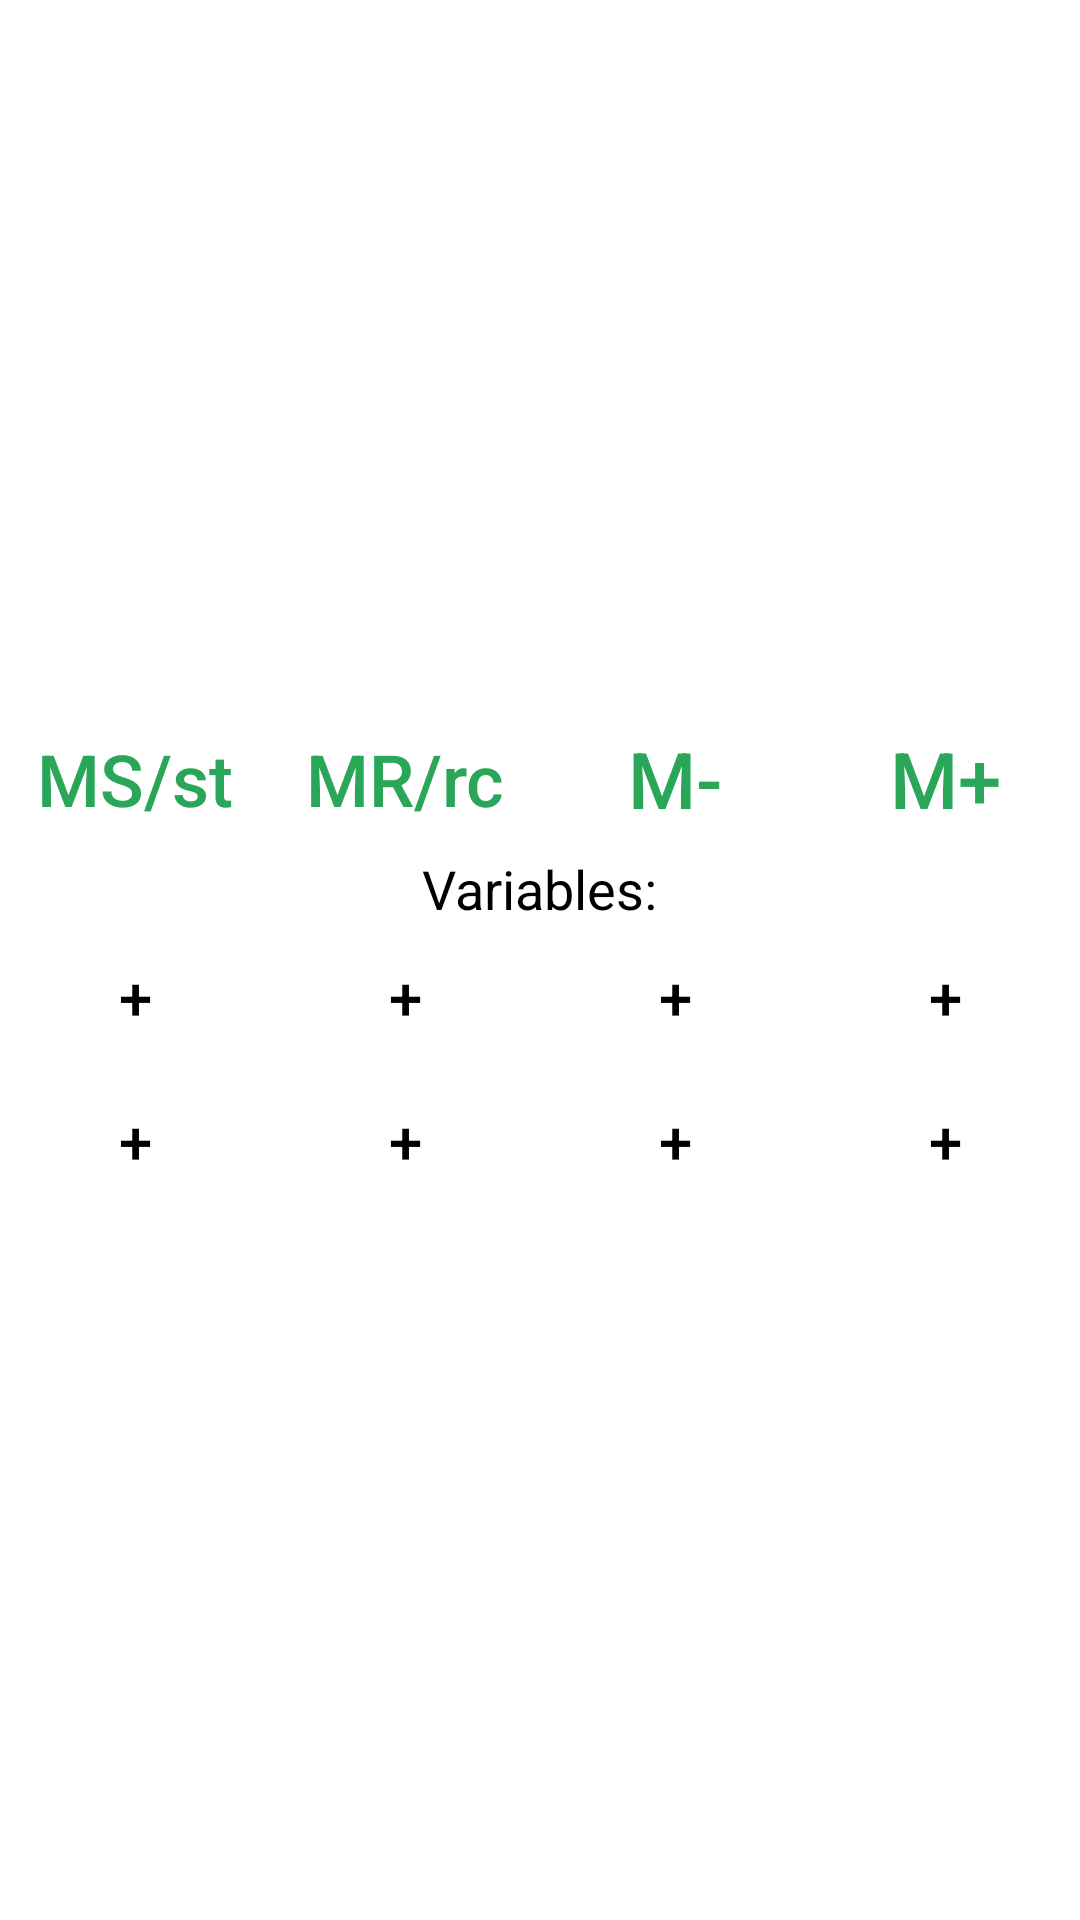

Reconstruct the res/layout file that produces this screen, plus the resources it refers to.
<!-- AndroidManifest.xml: application theme AppTheme -->
<!-- res/layout/fragment_variables.xml -->
<?xml version="1.0" encoding="utf-8"?>
<LinearLayout xmlns:android="http://schemas.android.com/apk/res/android"
    xmlns:app="http://schemas.android.com/apk/res-auto"
    xmlns:tools="http://schemas.android.com/tools"
    android:layout_width="match_parent"
    android:layout_height="match_parent"
    android:gravity="center"
    android:orientation="vertical"
    android:weightSum="1.0"
    tools:context=".Main2Activity">

    <LinearLayout
        android:layout_width="match_parent"
        android:layout_height="wrap_content"
        android:gravity="center"
        android:orientation="horizontal">

        <Button
            android:id="@+id/btnMS"
            style="@style/Widget.AppCompat.Button.Borderless.Colored"
            android:layout_width="0dp"
            android:layout_height="match_parent"
            android:layout_weight="0.25"
            android:onClick="onMemoryStoreButtonClick"
            android:text="MS/st"
            android:textColor="?colorAccent"
            android:background="?selectableItemBackgroundBorderless"
            android:textAllCaps="false"
            android:textSize="@dimen/memory_action_buttons_text_size" />

        <Button
            android:id="@+id/btnMR"
            style="@style/Widget.AppCompat.Button.Borderless.Colored"
            android:layout_width="0dp"
            android:layout_height="match_parent"
            android:layout_weight="0.25"
            android:onClick="onMemoryRecallButtonClick"
            android:text="MR/rc"
            android:textColor="?colorAccent"
            android:background="?selectableItemBackgroundBorderless"
            android:textAllCaps="false"
            android:textSize="@dimen/memory_action_buttons_text_size" />

        <Button
            android:id="@+id/btnMemMinus"
            style="@style/Widget.AppCompat.Button.Borderless.Colored"
            android:layout_width="0dp"
            android:layout_height="match_parent"
            android:layout_weight="0.25"
            android:onClick="onMemoryPlusMinusButtonsClick"
            android:text="M-"
            android:textColor="?colorAccent"
            android:background="?selectableItemBackgroundBorderless"
            android:textSize="@dimen/memory_plus_minus_buttons_text_size" />


        <Button
            android:id="@+id/btnMemPlus"
            style="@style/Widget.AppCompat.Button.Borderless.Colored"
            android:layout_width="0dp"
            android:layout_height="match_parent"
            android:layout_weight="0.25"
            android:onClick="onMemoryPlusMinusButtonsClick"
            android:text="M+"
            android:textColor="?colorAccent"
            android:background="?selectableItemBackgroundBorderless"
            android:textSize="@dimen/memory_plus_minus_buttons_text_size" />

    </LinearLayout>

    <TextView
        android:layout_width="wrap_content"
        android:layout_height="wrap_content"
        android:gravity="center"
        android:text="@string/variables"
        android:textColor="?textColor"
        android:textSize="@dimen/default_text_size" />

    <LinearLayout
        android:layout_width="match_parent"
        android:layout_height="wrap_content"
        android:weightSum="1.0">

        <Button
            android:id="@+id/btnVar1"
            style="@style/VariableButtonStyle"
            android:onClick="variableClick"
            android:tag="1" />

        <Button
            android:id="@+id/btnVar2"
            style="@style/VariableButtonStyle"
            android:onClick="variableClick"
            android:tag="2" />

        <Button
            android:id="@+id/btnVar3"
            style="@style/VariableButtonStyle"
            android:onClick="variableClick"
            android:tag="3" />

        <Button
            android:id="@+id/btnVar4"
            style="@style/VariableButtonStyle"
            android:onClick="variableClick"
            android:tag="4" />
    </LinearLayout>

    <LinearLayout
        android:layout_width="match_parent"
        android:layout_height="wrap_content">

        <Button
            android:id="@+id/btnVar5"
            style="@style/VariableButtonStyle"
            android:onClick="variableClick"
            android:tag="5" />

        <Button
            android:id="@+id/btnVar6"
            style="@style/VariableButtonStyle"
            android:tag="6"
            android:text="@string/plus" />

        <Button
            android:id="@+id/btnVar7"
            style="@style/VariableButtonStyle"
            android:onClick="variableClick"
            android:tag="7" />

        <Button
            android:id="@+id/btnVar8"
            style="@style/VariableButtonStyle"
            android:onClick="variableClick"
            android:tag="8" />
    </LinearLayout>

</LinearLayout>
<!-- resources referenced by this layout -->
<resources>
  <dimen name="default_text_size">18sp</dimen>
  <dimen name="memory_action_buttons_text_size">24sp</dimen>
  <dimen name="memory_plus_minus_buttons_text_size">26sp</dimen>
  <string name="plus" translatable="false">+</string>
  <string name="variables">Variables:</string>
  <style name="VariableButtonStyle" parent="Widget.AppCompat.Button.Borderless">
          <item name="android:text">@string/plus</item>
          <item name="android:textSize">@dimen/variables_buttons_text_size_default</item>
          <item name="android:layout_width">0dp</item>
          <item name="android:layout_weight">0.25</item>
          <item name="android:layout_height">wrap_content</item>
          <item name="android:background">?selectableItemBackgroundBorderless</item>
      </style>
  <style name="AppTheme" parent="Theme.AppCompat.Light.DarkActionBar">
          
          <item name="windowActionBar">false</item>
          <item name="windowNoTitle">true</item>
          <item name="colorPrimary">#fff</item>
          <item name="colorPrimaryDark">@color/colorPrimaryDark</item>
          <item name="colorAccent">@color/colorAccent</item>
          <item name="textColor">@color/black</item>
  
          <item name="buttonStyle">@style/ButtonStyle</item>
  
          <item name="android:textViewStyle">@style/TextViewStyle</item>
  
          <item name="android:windowBackground">@color/white</item>
          <item name="windowBackgroundColor">@color/white</item>
  
          <item name="actionBarStyle">@style/ActionBarStyle</item>
  
          <item name="copy_button_drawable">@drawable/ic_content_copy_black_100dp</item>
  
          <item name="backspace_drawable">@drawable/ic_backspace_black</item>
  
          <item name="colorControlHighlight">@color/ripple_color</item>
  
          <item name="android:navigationBarColor">?windowBackgroundColor</item>
  
          <item name="fullNumpadViewButtonsBackgroundColor">@color/very_light_gray</item>
          <item name="fullNumpadViewButtonsRippleColor">@color/ripple_color</item>
  
      </style>
  <dimen name="variables_buttons_text_size_default">20sp</dimen>
  <color name="colorPrimaryDark">#000</color>
  <color name="colorAccent">#2AA659</color>
  <color name="black">#000</color>
  <style name="ButtonStyle" parent="Widget.AppCompat.Button">
          <item name="android:textColor">?textColor</item>
      </style>
  <style name="TextViewStyle" parent="Widget.AppCompat.TextView">
          <item name="android:textColor">?attr/textColor</item>
          <item name="android:textSize">@dimen/default_text_size</item>
      </style>
  <color name="white">#fff</color>
  <style name="ActionBarStyle" parent="Widget.AppCompat.ActionBar">
          <item name="titleTextColor">?textColor</item>
          <item name="colorControlNormal">?textColor</item>
          <item name="android:background">@android:color/transparent</item>
  
          <item name="actionMenuTextColor">@color/black</item>
          <item name="android:actionMenuTextColor">@color/black</item>
      </style>
  <!-- drawable ic_content_copy_black_100dp (drawable) -->
  <vector android:height="100dp" android:viewportHeight="24.0"
      android:viewportWidth="24.0" android:width="100dp" xmlns:android="http://schemas.android.com/apk/res/android">
      <path android:fillColor="#FF000000" android:pathData="M16,1L4,1c-1.1,0 -2,0.9 -2,2v14h2L4,3h12L16,1zM19,5L8,5c-1.1,0 -2,0.9 -2,2v14c0,1.1 0.9,2 2,2h11c1.1,0 2,-0.9 2,-2L21,7c0,-1.1 -0.9,-2 -2,-2zM19,21L8,21L8,7h11v14z"/>
  </vector>
  <color name="ripple_color">#667F7F7F</color>
  <color name="very_light_gray">#DEDEDE</color>
  <dimen name="backspace_button_width">44dp</dimen>
  <dimen name="backspace_button_height">35dp</dimen>
</resources>
